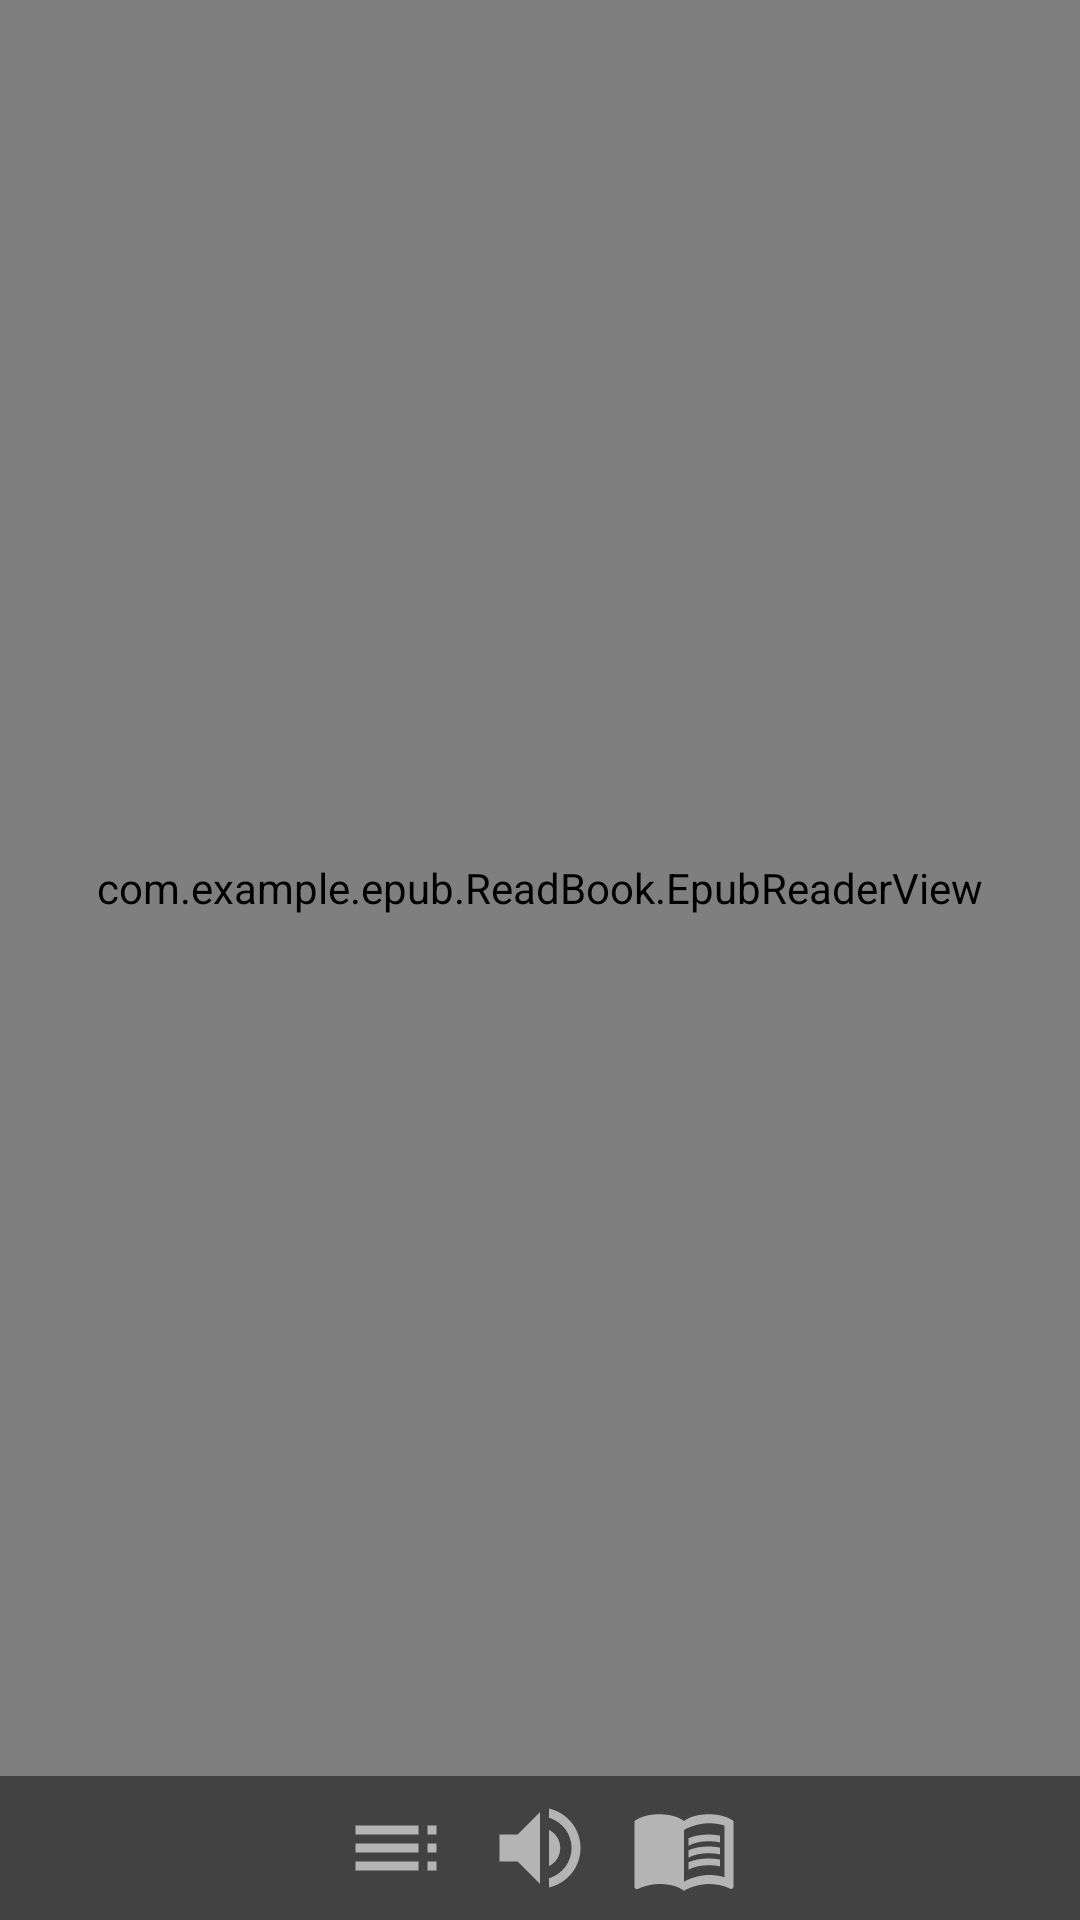

This screen was rendered from an Android layout file. Write that file and the resources it references.
<!-- AndroidManifest.xml: application theme Theme.Epub -->
<!-- res/layout/activity_reader.xml -->
<?xml version="1.0" encoding="utf-8"?>
<RelativeLayout xmlns:android="http://schemas.android.com/apk/res/android"
    xmlns:app="http://schemas.android.com/apk/res-auto"
    xmlns:tools="http://schemas.android.com/tools"
    android:layout_width="match_parent"
    android:layout_height="match_parent"
    tools:context=".ReadBook.Reader">

    <LinearLayout
        android:id="@+id/bottom_bar"
        android:layout_width="match_parent"
        android:layout_height="wrap_content"
        android:layout_alignParentBottom="true"
        android:background="#424242"
        android:gravity="center"
        android:orientation="horizontal">

        <ImageView
            android:id="@+id/show_toc"
            android:layout_width="48dp"
            android:layout_height="48dp"
            android:padding="6dp"
            android:src="@drawable/ic_toc" />

        <ImageView
            android:id="@+id/read_aloud"
            android:layout_width="48dp"
            android:layout_height="48dp"
            android:padding="6dp"
            android:src="@drawable/ic_read" />

        <ImageView
            android:id="@+id/change_theme"
            android:layout_width="48dp"
            android:layout_height="48dp"
            android:padding="6dp"
            android:src="@drawable/ic_read_mode" />
    </LinearLayout>
    <LinearLayout android:id="@+id/bottom_contextual_bar"
        android:layout_height="wrap_content"
        android:layout_width="match_parent"
        android:layout_alignParentBottom="true"
        android:orientation="horizontal"
        android:gravity="center"
        android:visibility="gone"
        android:background="#424242">
        <ImageView
            android:id="@+id/select_read"
            android:layout_width="48dp"
            android:layout_height="48dp"
            android:padding="6dp"
            android:src="@drawable/ic_read"/>
        <ImageView
            android:id="@+id/select_highlight"
            android:layout_width="48dp"
            android:layout_height="48dp"
            android:padding="6dp"
            android:src="@drawable/ic_highlight"/>
        <ImageView
            android:id="@+id/select_underline"
            android:layout_width="48dp"
            android:layout_height="48dp"
            android:padding="6dp"
            android:src="@drawable/ic_underline"/>
        <ImageView
            android:id="@+id/select_strikethrough"
            android:layout_width="48dp"
            android:layout_height="48dp"
            android:padding="6dp"
            android:src="@drawable/ic_strikethrough"/>
        <ImageView
            android:id="@+id/select_copy"
            android:layout_width="48dp"
            android:layout_height="48dp"
            android:padding="6dp"
            android:src="@drawable/ic_copy"/>
        <ImageView
            android:id="@+id/select_search"
            android:layout_width="48dp"
            android:layout_height="48dp"
            android:padding="6dp"
            android:src="@drawable/ic_search"/>
        <ImageView
            android:id="@+id/select_share"
            android:layout_width="48dp"
            android:layout_height="48dp"
            android:padding="6dp"
            android:src="@drawable/ic_share"/>
        <ImageView
            android:id="@+id/select_exit"
            android:layout_width="48dp"
            android:layout_height="48dp"
            android:padding="6dp"
            android:src="@drawable/ic_close"/>
    </LinearLayout>

    <com.example.epub.ReadBook.EpubReaderView
        android:id="@+id/epub_reader"
        android:layout_width="match_parent"
        android:layout_height="match_parent"
        android:layout_above="@id/bottom_bar"
        android:layout_alignParentTop="true" />
</RelativeLayout>
<!-- resources referenced by this layout -->
<resources>
  <!-- drawable ic_close (drawable-anydpi) -->
  <vector xmlns:android="http://schemas.android.com/apk/res/android"
      android:width="24dp"
      android:height="24dp"
      android:viewportWidth="24"
      android:viewportHeight="24"
      android:tint="#ffffff"
      android:alpha="0.6">
    <path
        android:fillColor="@android:color/white"
        android:pathData="M19,6.41L17.59,5 12,10.59 6.41,5 5,6.41 10.59,12 5,17.59 6.41,19 12,13.41 17.59,19 19,17.59 13.41,12z"/>
  </vector>
  <!-- drawable ic_copy (drawable-anydpi) -->
  <vector xmlns:android="http://schemas.android.com/apk/res/android"
      android:width="24dp"
      android:height="24dp"
      android:viewportWidth="24"
      android:viewportHeight="24"
      android:tint="#ffffff"
      android:alpha="0.6">
    <path
        android:fillColor="@android:color/white"
        android:pathData="M16,1L4,1c-1.1,0 -2,0.9 -2,2v14h2L4,3h12L16,1zM19,5L8,5c-1.1,0 -2,0.9 -2,2v14c0,1.1 0.9,2 2,2h11c1.1,0 2,-0.9 2,-2L21,7c0,-1.1 -0.9,-2 -2,-2zM19,21L8,21L8,7h11v14z"/>
  </vector>
  <!-- drawable ic_highlight (drawable-anydpi) -->
  <vector xmlns:android="http://schemas.android.com/apk/res/android"
      android:width="24dp"
      android:height="24dp"
      android:viewportWidth="24"
      android:viewportHeight="24"
      android:tint="#ffffff"
      android:alpha="0.6">
    <path
        android:fillColor="@android:color/white"
        android:pathData="M3,17.25V21h3.75L17.81,9.94l-3.75,-3.75L3,17.25zM20.71,7.04c0.39,-0.39 0.39,-1.02 0,-1.41l-2.34,-2.34c-0.39,-0.39 -1.02,-0.39 -1.41,0l-1.83,1.83 3.75,3.75 1.83,-1.83z"/>
  </vector>
  <!-- drawable ic_read (drawable-anydpi) -->
  <vector xmlns:android="http://schemas.android.com/apk/res/android"
      android:width="24dp"
      android:height="24dp"
      android:viewportWidth="24"
      android:viewportHeight="24"
      android:tint="#ffffff"
      android:alpha="0.6">
    <path
        android:fillColor="@android:color/white"
        android:pathData="M3,9v6h4l5,5L12,4L7,9L3,9zM16.5,12c0,-1.77 -1.02,-3.29 -2.5,-4.03v8.05c1.48,-0.73 2.5,-2.25 2.5,-4.02zM14,3.23v2.06c2.89,0.86 5,3.54 5,6.71s-2.11,5.85 -5,6.71v2.06c4.01,-0.91 7,-4.49 7,-8.77s-2.99,-7.86 -7,-8.77z"/>
  </vector>
  <!-- drawable ic_strikethrough (drawable-anydpi) -->
  <vector xmlns:android="http://schemas.android.com/apk/res/android"
      android:width="24dp"
      android:height="24dp"
      android:viewportWidth="24"
      android:viewportHeight="24"
      android:tint="#ffffff"
      android:alpha="0.6">
    <path
        android:fillColor="@android:color/white"
        android:pathData="M10,19h4v-3h-4v3zM5,4v3h5v3h4V7h5V4H5zM3,14h18v-2H3v2z"/>
  </vector>
  <!-- drawable ic_toc (drawable-anydpi) -->
  <vector xmlns:android="http://schemas.android.com/apk/res/android"
      android:width="24dp"
      android:height="24dp"
      android:viewportWidth="24"
      android:viewportHeight="24"
      android:tint="#ffffff"
      android:alpha="0.6">
    <path
        android:fillColor="@android:color/white"
        android:pathData="M3,9h14L17,7L3,7v2zM3,13h14v-2L3,11v2zM3,17h14v-2L3,15v2zM19,17h2v-2h-2v2zM19,7v2h2L21,7h-2zM19,13h2v-2h-2v2z"/>
  </vector>
  <!-- drawable ic_underline (drawable-anydpi) -->
  <vector xmlns:android="http://schemas.android.com/apk/res/android"
      android:width="24dp"
      android:height="24dp"
      android:viewportWidth="24"
      android:viewportHeight="24"
      android:tint="#FFFFFF"
      android:alpha="0.8">
    <path
        android:fillColor="@android:color/white"
        android:pathData="M12,17c3.31,0 6,-2.69 6,-6L18,3h-2.5v8c0,1.93 -1.57,3.5 -3.5,3.5S8.5,12.93 8.5,11L8.5,3L6,3v8c0,3.31 2.69,6 6,6zM5,19v2h14v-2L5,19z"/>
  </vector>
  <color name="colorPrimary">#3F51B5</color>
  <color name="purple_700">#FF3700B3</color>
  <color name="white">#FFFFFFFF</color>
  <color name="teal_200">#FF03DAC5</color>
  <color name="teal_700">#FF018786</color>
</resources>
